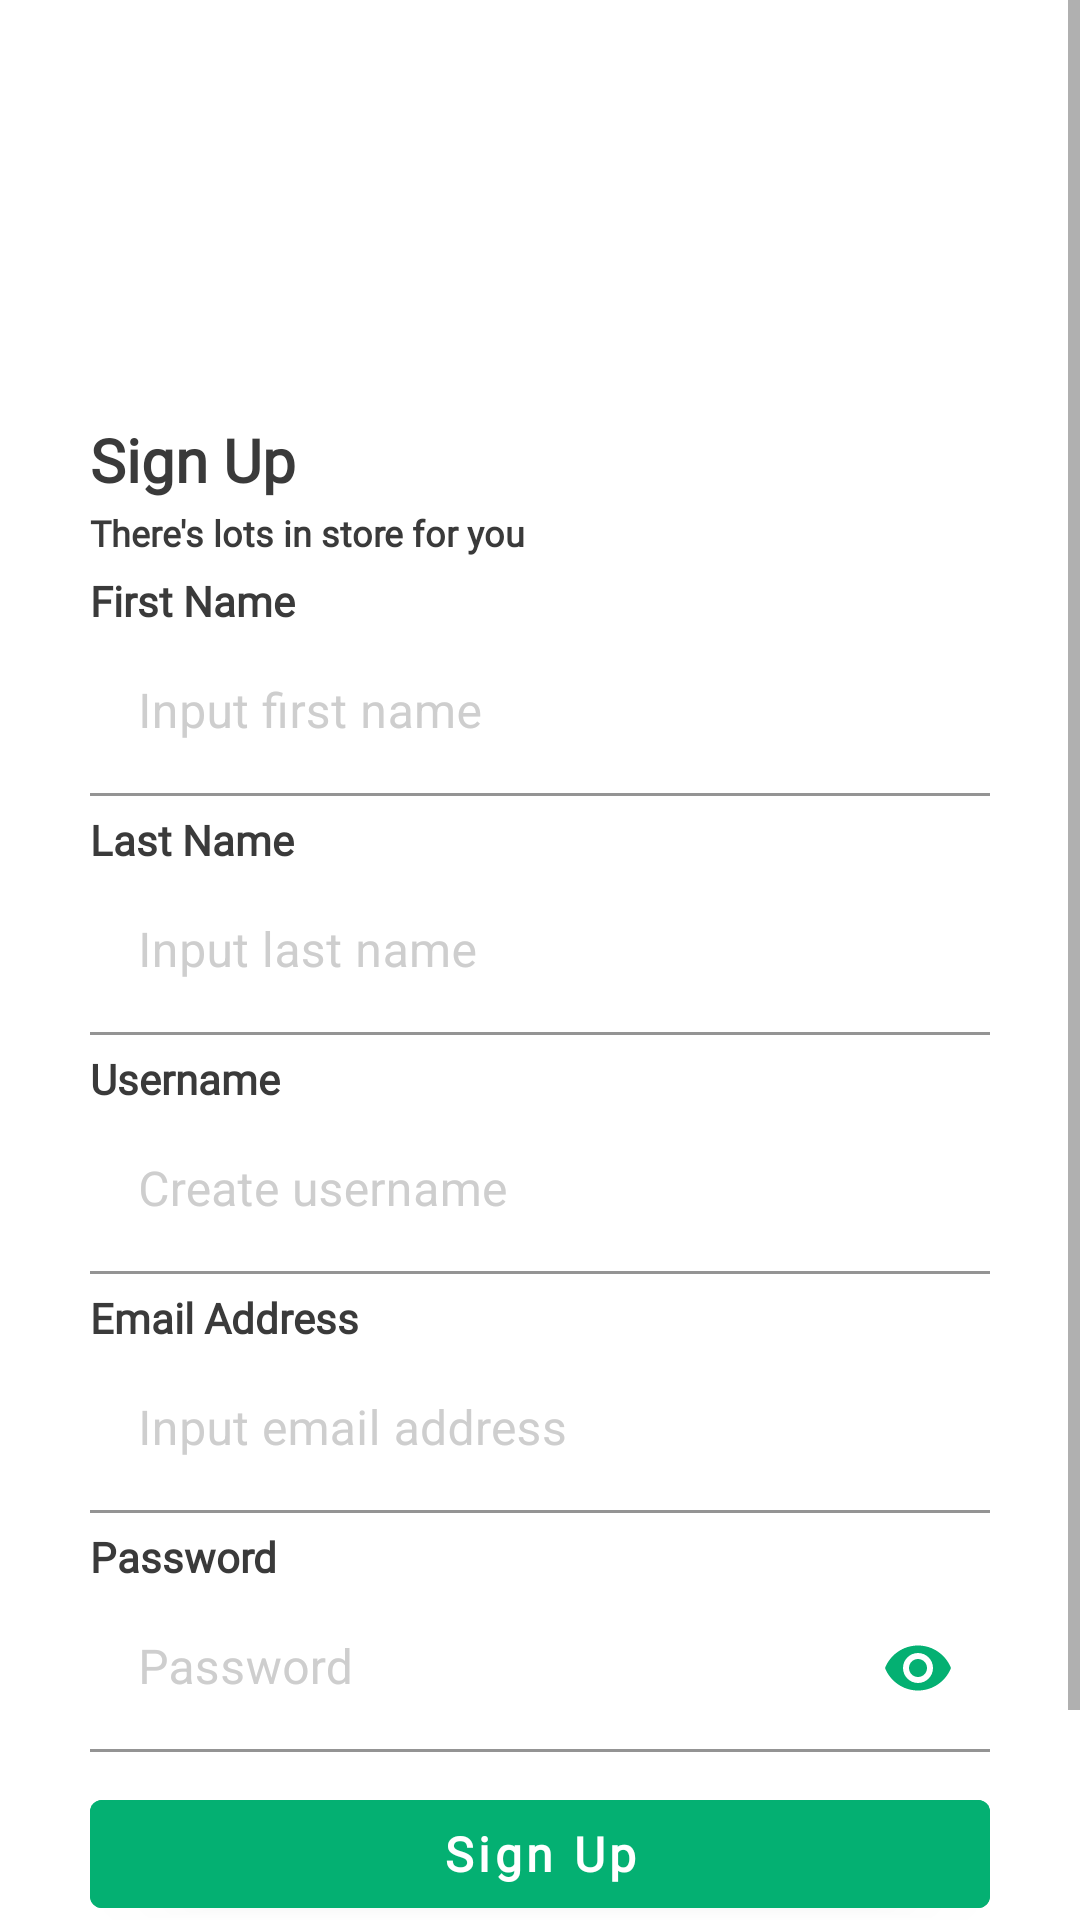

Layout XML and referenced resources for this Android screen:
<!-- AndroidManifest.xml: application theme Theme.IBookTask -->
<!-- res/layout/fragment_sign_up.xml -->
<?xml version="1.0" encoding="utf-8"?>
<ScrollView
    xmlns:android="http://schemas.android.com/apk/res/android"
    xmlns:app="http://schemas.android.com/apk/res-auto"
    xmlns:tools="http://schemas.android.com/tools"
    android:layout_width="match_parent"
    android:layout_height="wrap_content"
    >

    <androidx.constraintlayout.widget.ConstraintLayout
        android:layout_width="match_parent"
        android:layout_height="wrap_content">

        <ImageView
            android:id="@+id/signUp_Image"
            android:layout_width="wrap_content"
            android:layout_height="wrap_content"
            android:importantForAccessibility="no"
            android:scaleType="fitStart"
            android:src="@drawable/sign_up"
            app:layout_constraintEnd_toEndOf="parent"
            app:layout_constraintStart_toStartOf="parent"
            app:layout_constraintTop_toTopOf="parent" />

        <ImageView
            android:layout_width="wrap_content"
            android:layout_height="wrap_content"
            android:layout_marginTop="20dp"
            android:importantForAccessibility="no"
            android:src="@drawable/sign_up_ibook"
            app:layout_constraintEnd_toEndOf="@+id/signUp_Image"
            app:layout_constraintHorizontal_bias="0.156"
            app:layout_constraintStart_toStartOf="@+id/signUp_Image"
            app:layout_constraintTop_toTopOf="@+id/signUp_Image"
            tools:ignore="ImageContrastCheck" />

        <LinearLayout
            android:id="@+id/info_area"
            android:layout_width="346dp"
            android:layout_height="572dp"
            android:layout_marginTop="100dp"
            android:background="@drawable/rounded_button"
            android:gravity="center"
            android:orientation="vertical"
            app:layout_constraintEnd_toEndOf="parent"
            app:layout_constraintStart_toStartOf="parent"
            app:layout_constraintTop_toTopOf="parent">

            <com.google.android.material.textview.MaterialTextView
                android:layout_width="300dp"
                android:layout_height="wrap_content"
                android:layout_marginTop="10dp"
                android:fontFamily="@font/sf_pro_rounded_regular"
                android:text="@string/sign_up"
                android:textColor="#3A3A3A"
                android:textSize="20sp"
                android:textStyle="bold" />

            <com.google.android.material.textview.MaterialTextView
                android:layout_width="300dp"
                android:layout_height="wrap_content"
                android:layout_marginTop="2.5dp"
                android:fontFamily="@font/roboto"
                android:text="@string/there_s_lots_in_store_for_you"
                android:textColor="#3A3A3A"
                android:textSize="12sp"
                android:textStyle="bold" />

            <com.google.android.material.textview.MaterialTextView
                android:layout_width="300dp"
                android:layout_height="wrap_content"
                android:layout_marginTop="5dp"
                android:fontFamily="@font/sf_pro_rounded_regular"
                android:text="@string/first_name"
                android:textColor="#3A3A3A"
                android:textSize="14sp"
                android:textStyle="bold" />

            <com.google.android.material.textfield.TextInputLayout
                android:layout_width="300dp"
                android:layout_height="wrap_content"
                android:textColorHint="#CECECE"
                app:boxBackgroundColor="@color/white">

                <com.google.android.material.textfield.TextInputEditText
                    android:layout_width="match_parent"
                    android:layout_height="wrap_content"
                    android:hint="@string/input_first_name"
                    android:inputType="text"
                    tools:ignore="TextContrastCheck,TextContrastCheck">

                </com.google.android.material.textfield.TextInputEditText>

            </com.google.android.material.textfield.TextInputLayout>

            <com.google.android.material.textview.MaterialTextView
                android:layout_width="300dp"
                android:layout_height="wrap_content"
                android:layout_marginTop="5dp"
                android:fontFamily="@font/sf_pro_rounded_regular"
                android:text="@string/last_name"
                android:textColor="#3A3A3A"
                android:textSize="14sp"
                android:textStyle="bold" />

            <com.google.android.material.textfield.TextInputLayout
                android:layout_width="300dp"
                android:layout_height="wrap_content"
                android:textColorHint="#CECECE"
                app:boxBackgroundColor="@color/white">

                <com.google.android.material.textfield.TextInputEditText
                    android:layout_width="match_parent"
                    android:layout_height="wrap_content"
                    android:hint="@string/input_last_name"
                    android:inputType="text"
                    tools:ignore="TextContrastCheck,TextContrastCheck" />
            </com.google.android.material.textfield.TextInputLayout>

            <com.google.android.material.textview.MaterialTextView
                android:layout_width="300dp"
                android:layout_height="wrap_content"
                android:layout_marginTop="5dp"
                android:fontFamily="@font/sf_pro_rounded_regular"
                android:text="@string/username"
                android:textColor="#3A3A3A"
                android:textSize="14sp"
                android:textStyle="bold" />

            <com.google.android.material.textfield.TextInputLayout
                android:layout_width="300dp"
                android:layout_height="wrap_content"
                android:textColorHint="#CECECE"
                app:boxBackgroundColor="@color/white">

                <com.google.android.material.textfield.TextInputEditText
                    android:layout_width="match_parent"
                    android:layout_height="wrap_content"
                    android:hint="@string/create_username"
                    android:inputType="text"
                    tools:ignore="TextContrastCheck">

                </com.google.android.material.textfield.TextInputEditText>

            </com.google.android.material.textfield.TextInputLayout>

            <com.google.android.material.textview.MaterialTextView
                android:layout_width="300dp"
                android:layout_height="wrap_content"
                android:layout_marginTop="5dp"
                android:fontFamily="@font/sf_pro_rounded_regular"
                android:text="@string/email_address"
                android:textColor="#3A3A3A"
                android:textSize="14sp"
                android:textStyle="bold" />

            <com.google.android.material.textfield.TextInputLayout
                android:layout_width="300dp"
                android:layout_height="wrap_content"
                android:textColorHint="#CECECE"
                app:boxBackgroundColor="@color/white">

                <com.google.android.material.textfield.TextInputEditText
                    android:layout_width="match_parent"
                    android:layout_height="wrap_content"
                    android:hint="@string/input_email_address"
                    android:inputType="textWebEmailAddress"
                    tools:ignore="TextContrastCheck">

                </com.google.android.material.textfield.TextInputEditText>

            </com.google.android.material.textfield.TextInputLayout>

            <com.google.android.material.textview.MaterialTextView
                android:layout_width="300dp"
                android:layout_height="wrap_content"
                android:layout_marginTop="5dp"
                android:fontFamily="@font/sf_pro_rounded_regular"
                android:text="@string/password"
                android:textColor="#3A3A3A"
                android:textSize="14sp"
                android:textStyle="bold" />

            <com.google.android.material.textfield.TextInputLayout
                android:id="@+id/create_password_layout"
                android:layout_width="300dp"
                android:layout_height="wrap_content"
                android:textColorHint="#CECECE"
                app:boxBackgroundColor="@color/white"
                app:endIconMode="password_toggle"
                app:endIconTint="@color/green">

                <com.google.android.material.textfield.TextInputEditText
                    android:id="@+id/create_password"
                    android:layout_width="match_parent"
                    android:layout_height="wrap_content"
                    android:hint="@string/password"
                    android:inputType="textPassword"
                    tools:ignore="TextContrastCheck">

                </com.google.android.material.textfield.TextInputEditText>
            </com.google.android.material.textfield.TextInputLayout>

            <com.google.android.material.button.MaterialButton
                android:id="@+id/signUp_button"
                android:layout_width="300dp"
                android:layout_height="48dp"
                android:layout_marginTop="10dp"
                android:backgroundTint="@color/green"
                android:fontFamily="@font/sf_pro_rounded_regular"
                android:text="@string/sign_up"
                android:textAllCaps="false"
                android:textSize="16sp"
                android:textStyle="bold"
                tools:ignore="DuplicateSpeakableTextCheck,TextContrastCheck" />
        </LinearLayout>

        <LinearLayout
            android:id="@+id/signIn_layout"
            android:layout_width="wrap_content"
            android:layout_height="wrap_content"
            android:layout_marginTop="10dp"
            android:layout_marginBottom="15dp"
            android:orientation="horizontal"
            app:layout_constraintBottom_toBottomOf="parent"
            app:layout_constraintTop_toBottomOf="@id/info_area"
            app:layout_constraintStart_toStartOf="parent"
            app:layout_constraintEnd_toEndOf="parent">

            <com.google.android.material.textview.MaterialTextView
                android:layout_width="wrap_content"
                android:layout_height="match_parent"
                android:layout_marginEnd="2dp"
                android:fontFamily="@font/sf_pro_rounded_regular"
                android:text="@string/have_an_account"
                android:textColor="#959595"
                android:textSize="14sp"
                tools:ignore="TextContrastCheck" />

            <com.google.android.material.textview.MaterialTextView
                android:id="@+id/sign_in"
                android:layout_width="wrap_content"
                android:layout_height="match_parent"
                android:text="@string/sign_in"
                android:fontFamily="@font/sf_pro_rounded_regular"
                android:textColor="#3A3A3A"
                android:textSize="16sp"
                android:textStyle="bold" />
        </LinearLayout>


    </androidx.constraintlayout.widget.ConstraintLayout>
</ScrollView>
<!-- resources referenced by this layout -->
<resources>
  <color name="green">#04B072</color>
  <color name="white">#FFFFFFFF</color>
  <!-- drawable rounded_button (drawable) -->
  <?xml version="1.0" encoding="utf-8"?>
  <shape xmlns:android="http://schemas.android.com/apk/res/android">
      <solid android:color="#FFFFFF"/>
      <stroke android:width="0dp" android:color="#B1BCBE" />
      <corners android:radius="12dp"/>
      <padding android:left="0dp" android:top="0dp" android:right="0dp" android:bottom="0dp" />
  
  </shape>
  <!-- drawable sign_up_ibook: png bitmap (drawable, 1050 bytes) -->
  <string name="create_username">Create username</string>
  <string name="email_address">Email Address</string>
  <string name="first_name">First Name</string>
  <string name="have_an_account">Have an account?</string>
  <string name="input_email_address">Input email address</string>
  <string name="input_first_name">Input first name</string>
  <string name="input_last_name">Input last name</string>
  <string name="last_name">Last Name</string>
  <string name="password">Password</string>
  <string name="sign_in">Sign In</string>
  <string name="sign_up">Sign Up</string>
  <string name="there_s_lots_in_store_for_you">There\'s lots in store for you</string>
  <string name="username">Username</string>
  <style name="Theme.IBookTask" parent="Theme.MaterialComponents.DayNight.NoActionBar">
          -p99
          <item name="colorPrimary">@color/purple_500</item>
          <item name="colorPrimaryVariant">@color/purple_700</item>
          <item name="colorOnPrimary">@color/white</item>
          
          <item name="colorSecondary">@color/teal_200</item>
          <item name="colorSecondaryVariant">@color/teal_700</item>
          <item name="colorOnSecondary">@color/black</item>
          
          <item name="android:statusBarColor" tools:targetApi="l">?attr/colorPrimaryVariant</item>
          
      </style>
  <color name="purple_500">#FF6200EE</color>
  <color name="purple_700">#FF3700B3</color>
  <color name="teal_200">#FF03DAC5</color>
  <color name="teal_700">#FF018786</color>
  <color name="black">#FF000000</color>
</resources>
